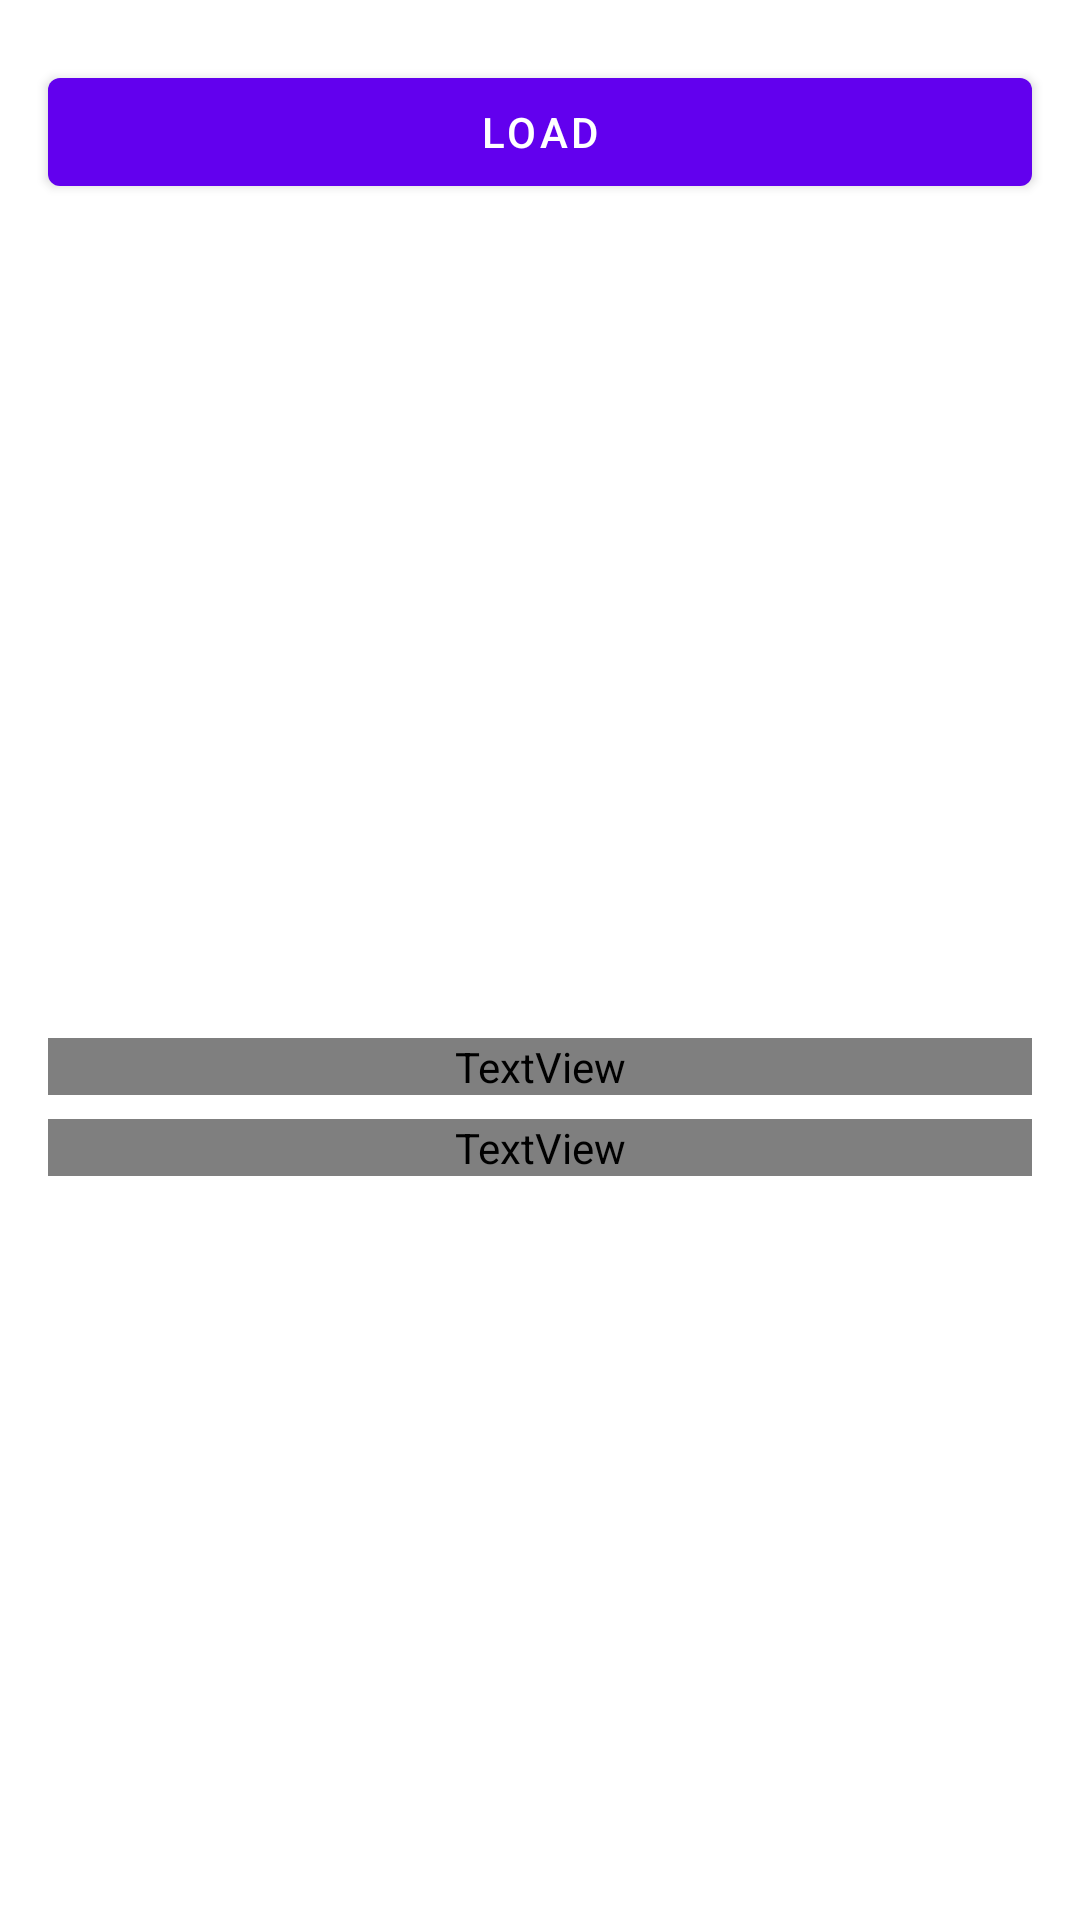

Here is an Android app screen rendered from its layout file. Give the layout XML and the strings, colors and styles it references.
<!-- AndroidManifest.xml: application theme AppTheme -->
<!-- res/layout/fragment_admob_mrect.xml -->
<?xml version="1.0" encoding="utf-8"?>
<ScrollView xmlns:android="http://schemas.android.com/apk/res/android"
    xmlns:tools="http://schemas.android.com/tools"
    android:layout_width="match_parent"
    android:layout_height="match_parent"
    tools:context=".ui.mRect.AdmobMediationMRectFragment"
    tools:showIn="@layout/activity_tab">

    <LinearLayout
        android:layout_width="match_parent"
        android:layout_height="wrap_content"
        android:orientation="vertical">

        <com.google.android.material.button.MaterialButton
            android:id="@+id/button_load"
            android:layout_width="match_parent"
            android:layout_height="wrap_content"
            android:layout_marginStart="16dp"
            android:layout_marginTop="20dp"
            android:layout_marginEnd="16dp"
            android:layout_marginBottom="20dp"
            android:text="@string/load" />

        <FrameLayout
            android:id="@+id/admob_mrect_container"
            android:layout_width="300dp"
            android:layout_height="250dp"
            android:layout_gravity="center_horizontal" />

        <TextView
            android:layout_width="match_parent"
            android:layout_height="wrap_content"
            android:layout_marginStart="16dp"
            android:layout_marginTop="8dp"
            android:layout_marginEnd="16dp"
            android:fontFamily="@font/roboto"
            android:text="@string/error"
            android:textColor="?colorPrimaryVariant"
            android:textSize="14sp"
            android:textStyle="bold" />

        <TextView
            android:id="@+id/view_error"
            android:layout_width="match_parent"
            android:layout_height="wrap_content"
            android:layout_marginStart="16dp"
            android:layout_marginTop="8dp"
            android:layout_marginEnd="16dp"
            android:clickable="true"
            android:focusable="true"
            android:fontFamily="@font/roboto"
            android:gravity="center"
            android:textColor="@android:color/black"
            android:textSize="16sp" />
    </LinearLayout>
</ScrollView>
<!-- res/layout/activity_tab.xml (included above) -->
<?xml version="1.0" encoding="utf-8"?>
<androidx.coordinatorlayout.widget.CoordinatorLayout xmlns:android="http://schemas.android.com/apk/res/android"
    xmlns:app="http://schemas.android.com/apk/res-auto"
    xmlns:tools="http://schemas.android.com/tools"
    android:layout_width="match_parent"
    android:layout_height="match_parent"
    android:fitsSystemWindows="true"
    tools:context=".ui.TabActivity">

    <com.google.android.material.appbar.AppBarLayout
        android:layout_width="match_parent"
        android:layout_height="wrap_content"
        android:paddingTop="@dimen/appbar_padding_top"
        android:theme="@style/AppTheme.AppBarOverlay">

        <androidx.appcompat.widget.Toolbar
            android:id="@+id/toolbar"
            android:layout_width="match_parent"
            android:layout_height="?attr/actionBarSize"
            android:layout_weight="1"
            android:background="?attr/colorPrimary"
            app:layout_scrollFlags="scroll|enterAlways"
            app:popupTheme="@style/AppTheme.PopupOverlay"
            app:title="@string/app_name">

        </androidx.appcompat.widget.Toolbar>

        <com.google.android.material.tabs.TabLayout
            android:id="@+id/tabs"
            style="@style/Widget.MaterialComponents.TabLayout.Colored"
            android:layout_width="match_parent"
            android:layout_height="wrap_content"
            app:tabIndicatorColor="@android:color/white"
            app:tabIndicatorHeight="4dp">

            <com.google.android.material.tabs.TabItem
                android:layout_width="wrap_content"
                android:layout_height="wrap_content"
                android:text="@string/ad" />

            <com.google.android.material.tabs.TabItem
                android:layout_width="wrap_content"
                android:layout_height="wrap_content"
                android:text="@string/debug" />

        </com.google.android.material.tabs.TabLayout>
    </com.google.android.material.appbar.AppBarLayout>

    <androidx.viewpager.widget.ViewPager
        android:id="@+id/container"
        android:layout_width="match_parent"
        android:layout_height="match_parent"
        app:layout_behavior="@string/appbar_scrolling_view_behavior" />

</androidx.coordinatorlayout.widget.CoordinatorLayout>
<!-- resources referenced by this layout -->
<resources>
  <string name="ad">Ad</string>
  <string name="app_name">HyBid Admob Demo</string>
  <string name="debug">Debug</string>
  <string name="error">Error:</string>
  <string name="load">Load</string>
</resources>
